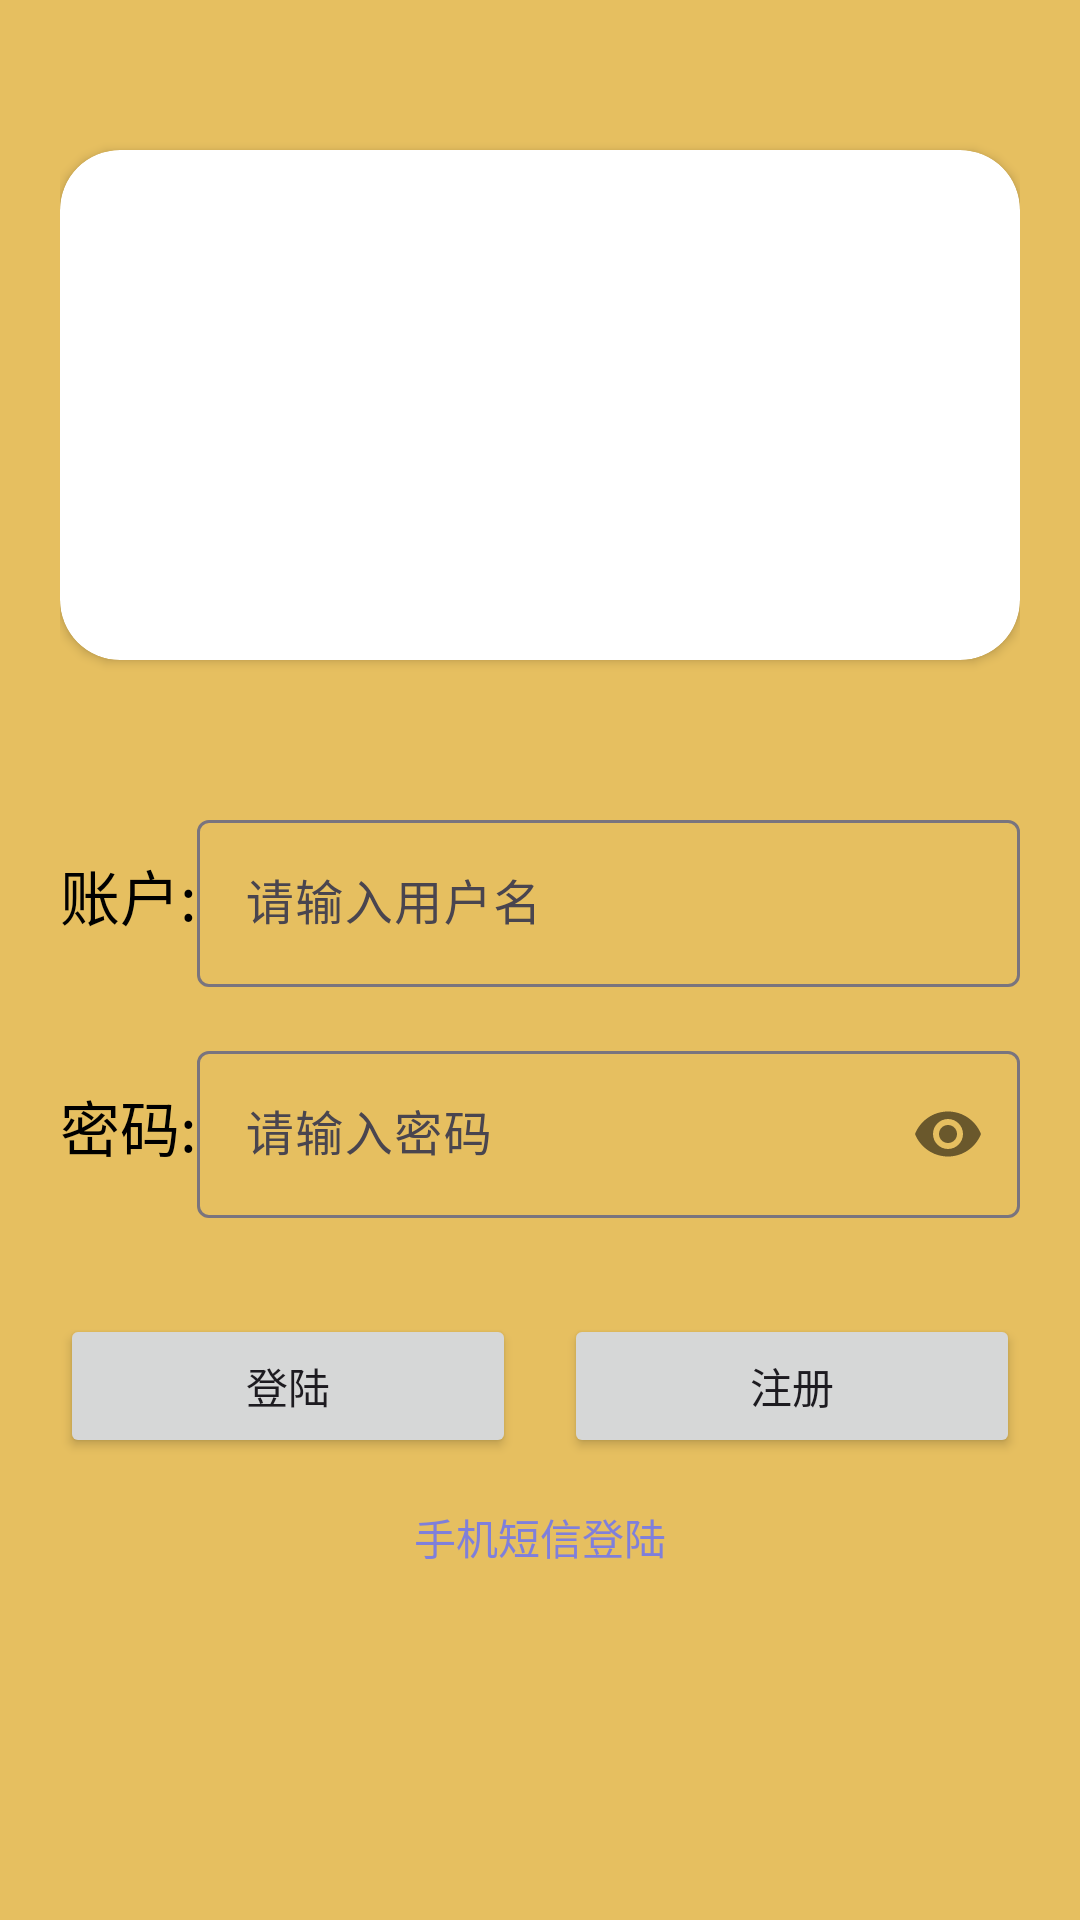

The Android layout XML behind this screen, and the referenced resources:
<!-- AndroidManifest.xml: application theme Theme.MyApplication -->
<!-- res/layout/activity_main.xml -->
<?xml version="1.0" encoding="utf-8"?>
<LinearLayout xmlns:android="http://schemas.android.com/apk/res/android"
    xmlns:app="http://schemas.android.com/apk/res-auto"
    xmlns:tools="http://schemas.android.com/tools"
    android:layout_width="match_parent"
    android:layout_height="match_parent"
    android:background="@color/yellow"
    android:gravity="center_horizontal"
    android:orientation="vertical"
    android:padding="20dp"
    tools:context=".MainActivity">

    
    <androidx.cardview.widget.CardView
        android:layout_width="match_parent"
        android:layout_height="wrap_content"
        android:layout_marginTop="30dp"
        app:cardCornerRadius="20dp"> 

        <ImageView
            android:id="@+id/login_image"
            android:layout_width="match_parent"
            android:layout_height="170dp"
            android:contentDescription="@string/login_image_description"
            android:scaleType="fitXY"
            android:src="@drawable/login_image" />
    </androidx.cardview.widget.CardView>

    
    <LinearLayout
        android:layout_width="match_parent"
        android:layout_height="wrap_content"
        android:layout_marginTop="48dp"
        android:gravity="center_vertical"
        android:orientation="horizontal">

        <TextView
            android:layout_width="wrap_content"
            android:layout_height="wrap_content"
            android:text="@string/username_label"
            android:textColor="@color/black"
            android:textSize="20sp" />

        <com.google.android.material.textfield.TextInputLayout
            android:id="@+id/username_input_layout"
            android:layout_width="match_parent"
            android:layout_height="wrap_content"
            android:hint="@string/username_hint">

            <com.google.android.material.textfield.TextInputEditText
                android:id="@+id/username_edit_text"
                android:layout_width="match_parent"
                android:layout_height="wrap_content"
                android:inputType="textEmailAddress" />
        </com.google.android.material.textfield.TextInputLayout>
    </LinearLayout>

    
    <LinearLayout
        android:layout_width="match_parent"
        android:layout_height="wrap_content"
        android:layout_marginTop="16dp"
        android:gravity="center_vertical"
        android:orientation="horizontal">

        <TextView
            android:layout_width="wrap_content"
            android:layout_height="wrap_content"
            android:text="@string/password_label"
            android:textColor="@color/black"
            android:textSize="20sp" />

        <com.google.android.material.textfield.TextInputLayout
            android:id="@+id/password_input_layout"
            android:layout_width="match_parent"
            android:layout_height="wrap_content"
            android:hint="@string/password_hint"
            app:passwordToggleEnabled="true">

            <com.google.android.material.textfield.TextInputEditText
                android:id="@+id/password_edit_text"
                android:layout_width="match_parent"
                android:layout_height="wrap_content"
                android:inputType="textPassword" />
        </com.google.android.material.textfield.TextInputLayout>
    </LinearLayout>

    
    <LinearLayout
        android:layout_width="match_parent"
        android:layout_height="wrap_content"
        android:layout_marginTop="32dp"
        android:gravity="center"
        android:orientation="horizontal">

        
        <Button
            android:id="@+id/login_button"
            android:layout_width="0dp"
            android:layout_height="wrap_content"
            android:layout_marginEnd="8dp"
            android:layout_weight="1"
            android:text="@string/login_button_text" />

        
        <Button
            android:id="@+id/register_button"
            android:layout_width="0dp"
            android:layout_height="wrap_content"
            android:layout_marginStart="8dp"
            android:layout_weight="1"
            android:text="@string/register_button_text" />
    </LinearLayout>

    
    <TextView
        android:id="@+id/phone_login_text"
        android:layout_width="wrap_content"
        android:layout_height="wrap_content"
        android:layout_marginTop="16dp"
        android:text="@string/phone_login_text"
        android:textColor="@color/blue" />

</LinearLayout>
<!-- resources referenced by this layout -->
<resources>
  <color name="black">#FF000000</color>
  <color name="blue">#7F7FDB</color>
  <color name="yellow">#E6BF60</color>
  <string name="login_button_text">登陆</string>
  <string name="login_image_description">Login Image</string>
  <string name="password_hint">请输入密码</string>
  <string name="password_label">密码:</string>
  <string name="phone_login_text">手机短信登陆</string>
  <string name="register_button_text">注册</string>
  <string name="username_hint">请输入用户名</string>
  <string name="username_label">账户:</string>
  <style name="Theme.MyApplication" parent="Base.Theme.MyApplication" />
  <style name="Base.Theme.MyApplication" parent="Theme.Material3.DayNight.NoActionBar" />
</resources>
